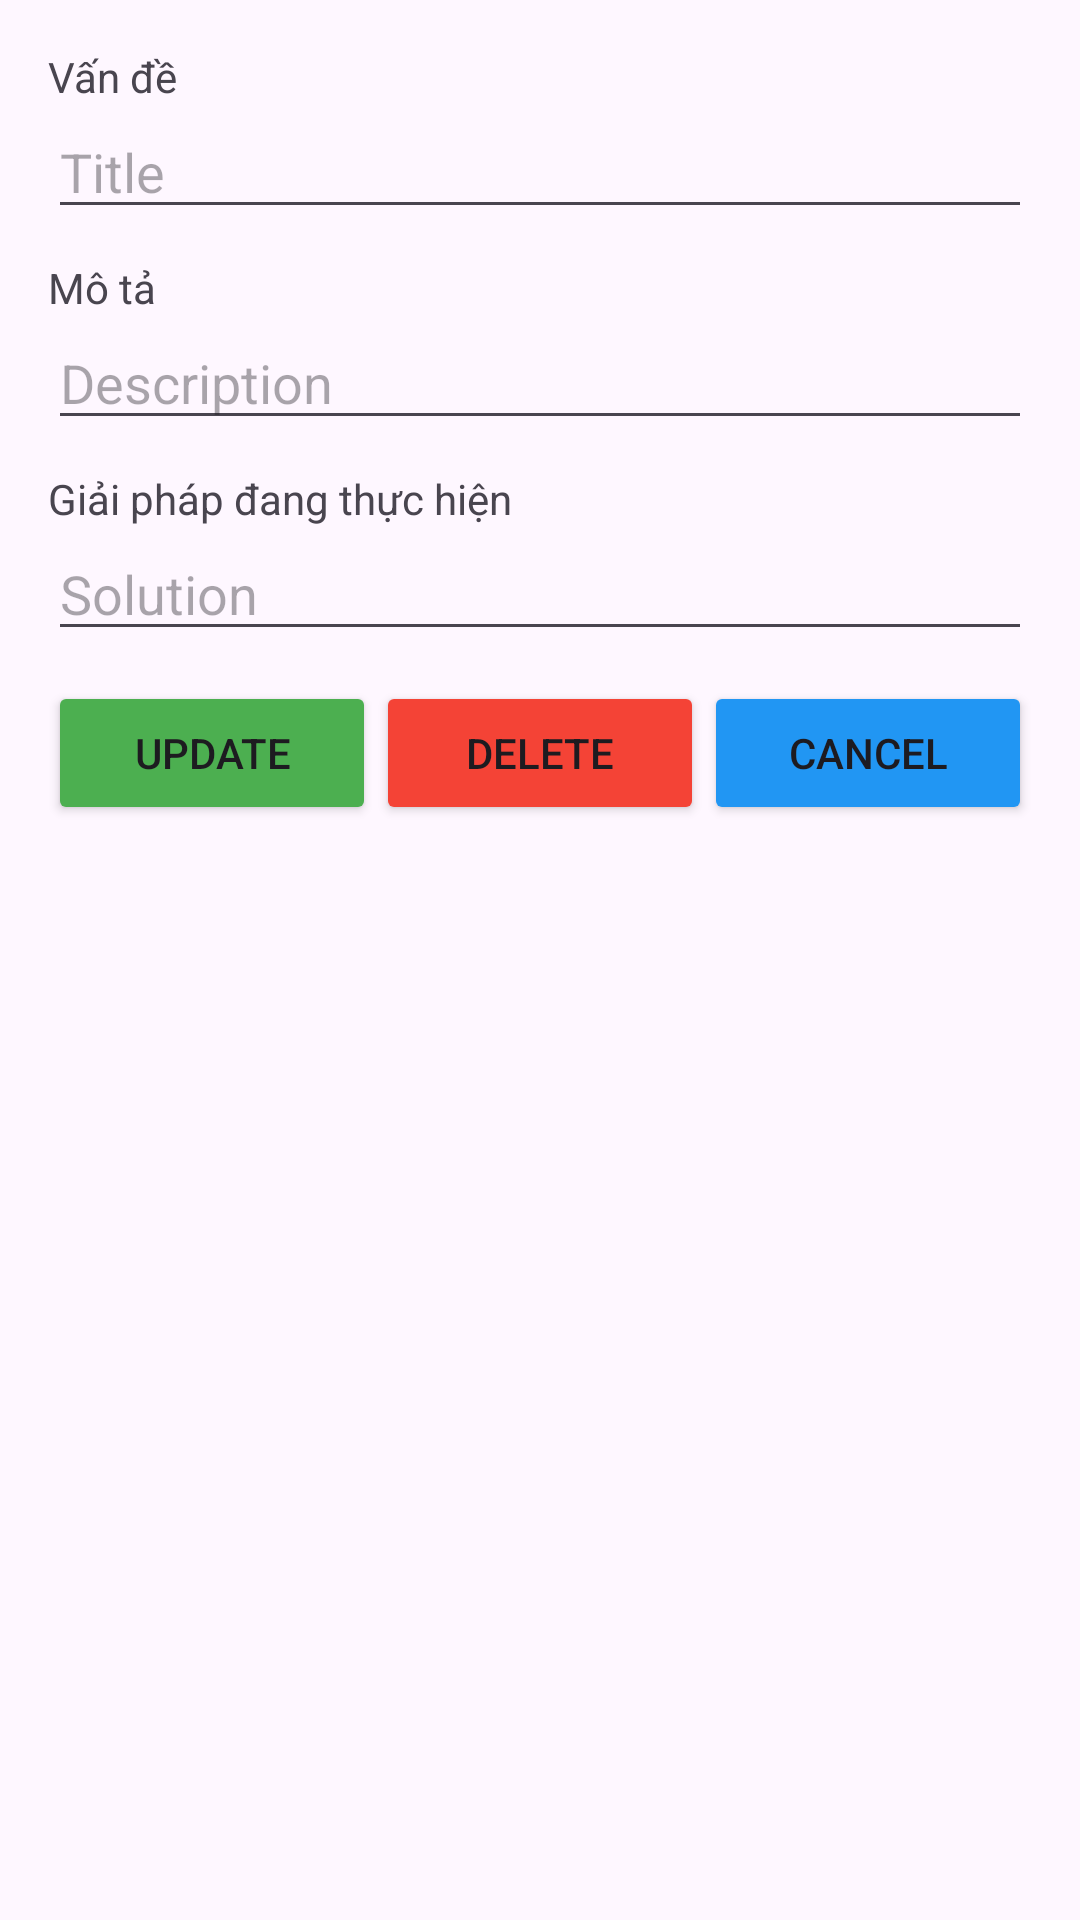

Produce the Android XML layout that renders to this screen, including the resource entries it uses.
<!-- AndroidManifest.xml: application theme Theme.PsycheCare -->
<!-- res/layout/activity_update_delete.xml -->
<?xml version="1.0" encoding="utf-8"?>
<LinearLayout xmlns:android="http://schemas.android.com/apk/res/android"
    xmlns:app="http://schemas.android.com/apk/res-auto"
    xmlns:tools="http://schemas.android.com/tools"
    android:layout_width="match_parent"
    android:layout_height="match_parent"
    android:orientation="vertical"
    android:padding="16dp"
    tools:context=".AddActivity">

    <TextView
        android:layout_width="wrap_content"
        android:layout_height="wrap_content"
        android:text="Vấn đề"
        />

    <EditText
        android:id="@+id/editTextTitle"
        android:layout_width="match_parent"
        android:layout_height="wrap_content"
        android:hint="Title"
        android:layout_marginBottom="10dp"/>
    <TextView
        android:layout_width="wrap_content"
        android:layout_height="wrap_content"
        android:text="Mô tả"/>

    <EditText
        android:id="@+id/editTextDescription"
        android:layout_width="match_parent"
        android:layout_height="wrap_content"
        android:hint="Description"
        android:layout_marginBottom="10dp"/>

    <TextView
        android:layout_width="wrap_content"
        android:layout_height="wrap_content"
        android:text="Giải pháp đang thực hiện"/>

    <EditText
        android:id="@+id/editTextSolution"
        android:layout_width="match_parent"
        android:layout_height="wrap_content"
        android:hint="Solution"
        android:layout_marginBottom="10dp"/>




    <LinearLayout
        android:layout_width="match_parent"
        android:layout_height="wrap_content"
        android:orientation="horizontal">

        <Button
            android:id="@+id/btnSaveChanges"
            android:layout_width="0dp"
            android:layout_height="wrap_content"
            android:layout_weight="1"
            android:backgroundTint="#4CAF50"
            android:text="Update" />

        <Button
            android:id="@+id/btnDeleteItem"
            android:layout_width="0dp"
            android:layout_height="wrap_content"
            android:layout_weight="1"
            android:backgroundTint="#F44336"
            android:text="Delete" />

        <Button
            android:id="@+id/btnCancel"
            android:layout_width="0dp"
            android:layout_height="wrap_content"
            android:layout_weight="1"
            android:backgroundTint="#2196F3"
            android:text="Cancel" />
    </LinearLayout>

</LinearLayout>
<!-- resources referenced by this layout -->
<resources>
  <style name="Theme.PsycheCare" parent="Base.Theme.PsycheCare" />
  <style name="Base.Theme.PsycheCare" parent="Theme.Material3.DayNight.NoActionBar">
          
          
      </style>
</resources>
